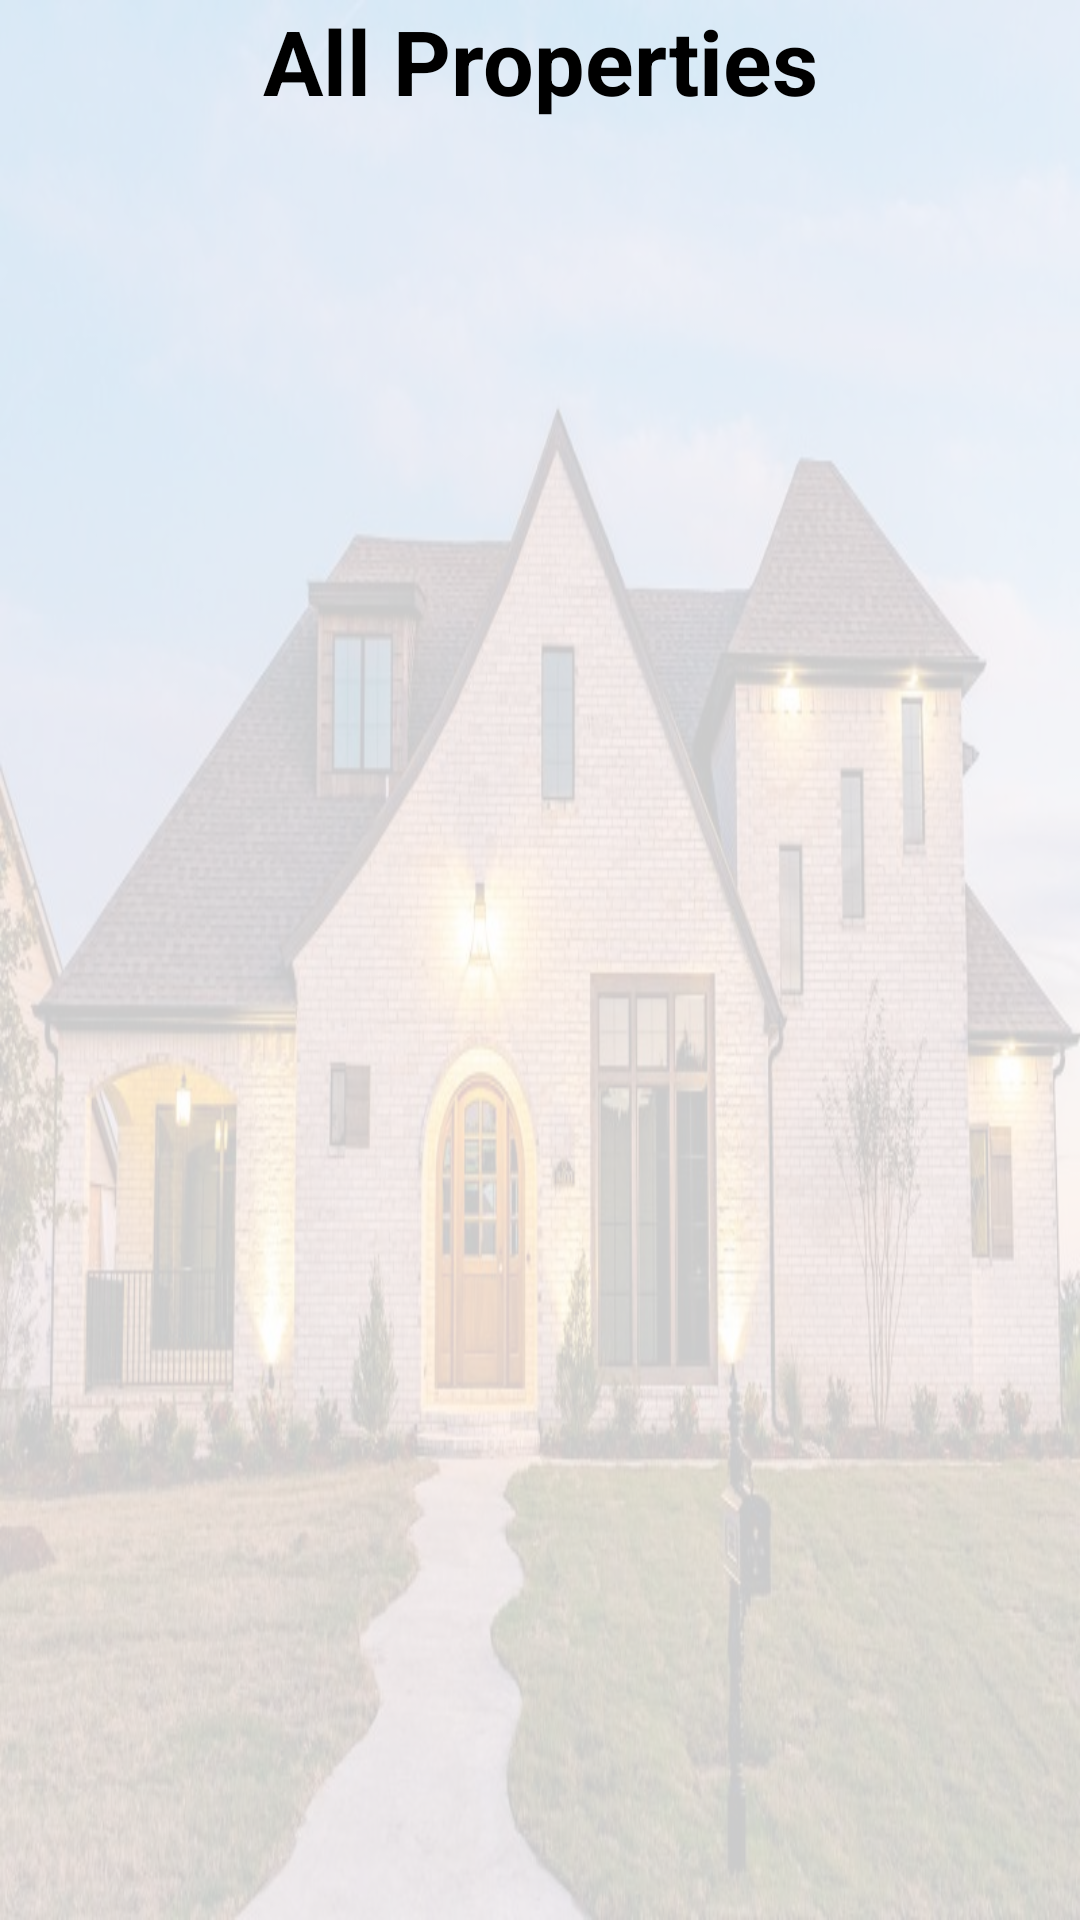

The Android layout XML behind this screen, and the referenced resources:
<!-- AndroidManifest.xml: application theme Theme.HouseRentalManagement -->
<!-- res/layout/activity_see_house.xml -->
<?xml version="1.0" encoding="utf-8"?>
<androidx.constraintlayout.widget.ConstraintLayout xmlns:android="http://schemas.android.com/apk/res/android"
    xmlns:app="http://schemas.android.com/apk/res-auto"
    xmlns:tools="http://schemas.android.com/tools"
    android:layout_width="match_parent"
    android:layout_height="match_parent"
    tools:context=".houseOwner.SeeHouse">

    <ImageView
        android:id="@+id/imageView4"
        android:layout_width="match_parent"
        android:layout_height="match_parent"
        android:alpha="0.2"
        android:background="@drawable/home" />

    <TextView
        android:id="@+id/textView"
        android:layout_width="wrap_content"
        android:layout_height="wrap_content"
        android:text="All Properties"
        android:textColor="@color/black"
        android:textSize="30sp"
        android:textStyle="bold"
        app:layout_constraintEnd_toEndOf="parent"
        app:layout_constraintStart_toStartOf="parent"
        app:layout_constraintTop_toTopOf="parent" />

    <androidx.recyclerview.widget.RecyclerView
        android:id="@+id/recyclerView"
        android:layout_width="391dp"
        android:layout_height="617dp"
        android:layout_margin="2dp"
        android:fitsSystemWindows="true"
        android:padding="2dp"
        app:layout_constraintBottom_toBottomOf="@+id/imageView4"
        app:layout_constraintEnd_toEndOf="parent"
        app:layout_constraintStart_toStartOf="parent"
        app:layout_constraintTop_toBottomOf="@+id/textView"
        app:layout_constraintVertical_bias="0.783"
        tools:listitem="@layout/seehouse" />

</androidx.constraintlayout.widget.ConstraintLayout>
<!-- res/layout/seehouse.xml (included above) -->
<?xml version="1.0" encoding="utf-8"?>
<RelativeLayout xmlns:android="http://schemas.android.com/apk/res/android"
    xmlns:app="http://schemas.android.com/apk/res-auto"
    android:layout_width="match_parent"
    android:layout_height="wrap_content"
    android:layout_margin="10dp">


    <androidx.cardview.widget.CardView
        android:id="@+id/cardview"
        android:layout_width="match_parent"
        android:layout_height="wrap_content"
        android:layout_margin="2dp"
        android:backgroundTint="@color/teal"
        android:elevation="5dp"
        android:padding="10dp"
        app:cardCornerRadius="10dp">

        <LinearLayout
            android:layout_width="match_parent"
            android:layout_height="match_parent"
            android:orientation="vertical">

            <LinearLayout
                android:layout_width="match_parent"
                android:layout_height="wrap_content"
                android:layout_marginTop="10dp"
                android:layout_marginBottom="10dp"
                android:orientation="horizontal"
                android:weightSum="2">

                <ImageView
                    android:id="@+id/imageview"
                    android:layout_width="0dp"
                    android:layout_height="match_parent"
                    android:layout_weight="1"
                    android:padding="5dp"
                    android:src="@drawable/ic_launcher_background" />

                <LinearLayout
                    android:layout_width="0dp"
                    android:layout_height="wrap_content"
                    android:layout_marginTop="10dp"
                    android:layout_weight="1"
                    android:orientation="vertical">

                    <TextView
                        android:id="@+id/tv_noOfRooms"
                        android:layout_width="match_parent"
                        android:layout_height="wrap_content"
                        android:ellipsize="end"
                        android:padding="5dp"
                        android:layout_marginLeft="10dp"
                        android:layout_marginRight="10dp"
                        android:text="No. of Rooms : 2"
                        android:textColor="@color/white"
                        android:textSize="15dp" />

                    <TextView
                        android:id="@+id/tv_rentPerRoom"
                        android:layout_width="match_parent"
                        android:layout_height="wrap_content"
                        android:layout_weight="1"
                        android:layout_marginLeft="10dp"
                        android:layout_marginRight="10dp"
                        android:ellipsize="end"
                        android:padding="5dp"
                        android:text="Rent Per Rooms : 2000"
                        android:textColor="@color/white"
                        android:textSize="15dp" />

                    <TextView
                        android:id="@+id/tv_location"
                        android:layout_width="match_parent"
                        android:layout_height="wrap_content"
                        android:layout_weight="1"
                        android:ellipsize="end"
                        android:padding="5dp"
                        android:layout_marginLeft="10dp"
                        android:layout_marginRight="10dp"
                        android:text="Address"
                        android:textColor="@color/white"
                        android:textSize="15dp" />

                    <Button
                        android:layout_width="match_parent"
                        android:layout_height="wrap_content"
                        android:text="Edit"
                        android:layout_marginLeft="10dp"
                        android:layout_marginRight="10dp"
                        android:backgroundTint="@color/light_green"
                        android:id="@+id/editprop"
                        />
                    <Button
                        android:layout_width="match_parent"
                        android:layout_height="wrap_content"
                        android:text="Delete"
                        android:layout_marginLeft="10dp"
                        android:layout_marginRight="10dp"
                        android:backgroundTint="@color/light_red"
                        android:id="@+id/deleteprop"
                        />

                </LinearLayout>

            </LinearLayout>

        </LinearLayout>

    </androidx.cardview.widget.CardView>

</RelativeLayout>
<!-- resources referenced by this layout -->
<resources>
  <color name="black">#FF000000</color>
  <color name="light_green">#1ac831</color>
  <color name="light_red">#ef0148</color>
  <color name="teal">#3D8597</color>
  <color name="white">#FFFFFFFF</color>
  <!-- drawable home: jpeg bitmap (drawable, 90245 bytes) -->
  <style name="Theme.HouseRentalManagement" parent="Theme.MaterialComponents.DayNight.NoActionBar">
          
          <item name="colorPrimary">@color/teal</item>
          <item name="colorPrimaryVariant">@color/white</item>
          <item name="colorOnPrimary">@color/white</item>
          
          <item name="colorSecondary">@color/teal_200</item>
          <item name="colorSecondaryVariant">@color/teal_700</item>
          <item name="colorOnSecondary">@color/black</item>
          
          <item name="android:statusBarColor" tools:targetApi="l">?attr/colorPrimary</item>
          
          <item name="windowActionBar">false</item>
          <item name="windowNoTitle">true</item>
      </style>
  <color name="teal_200">#FF03DAC5</color>
  <color name="teal_700">#FF018786</color>
</resources>
